Image classification data set "augcxr-dataset" (jorgeruuiz/B1---Artificial-Intelligence on GitHub). Class labels (2): normal, pneumonia.

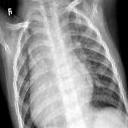
Label: pneumonia

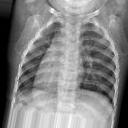
Label: normal

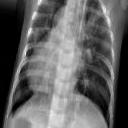
Label: pneumonia

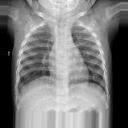
Label: normal

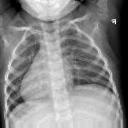
Label: normal

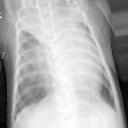
Label: pneumonia
